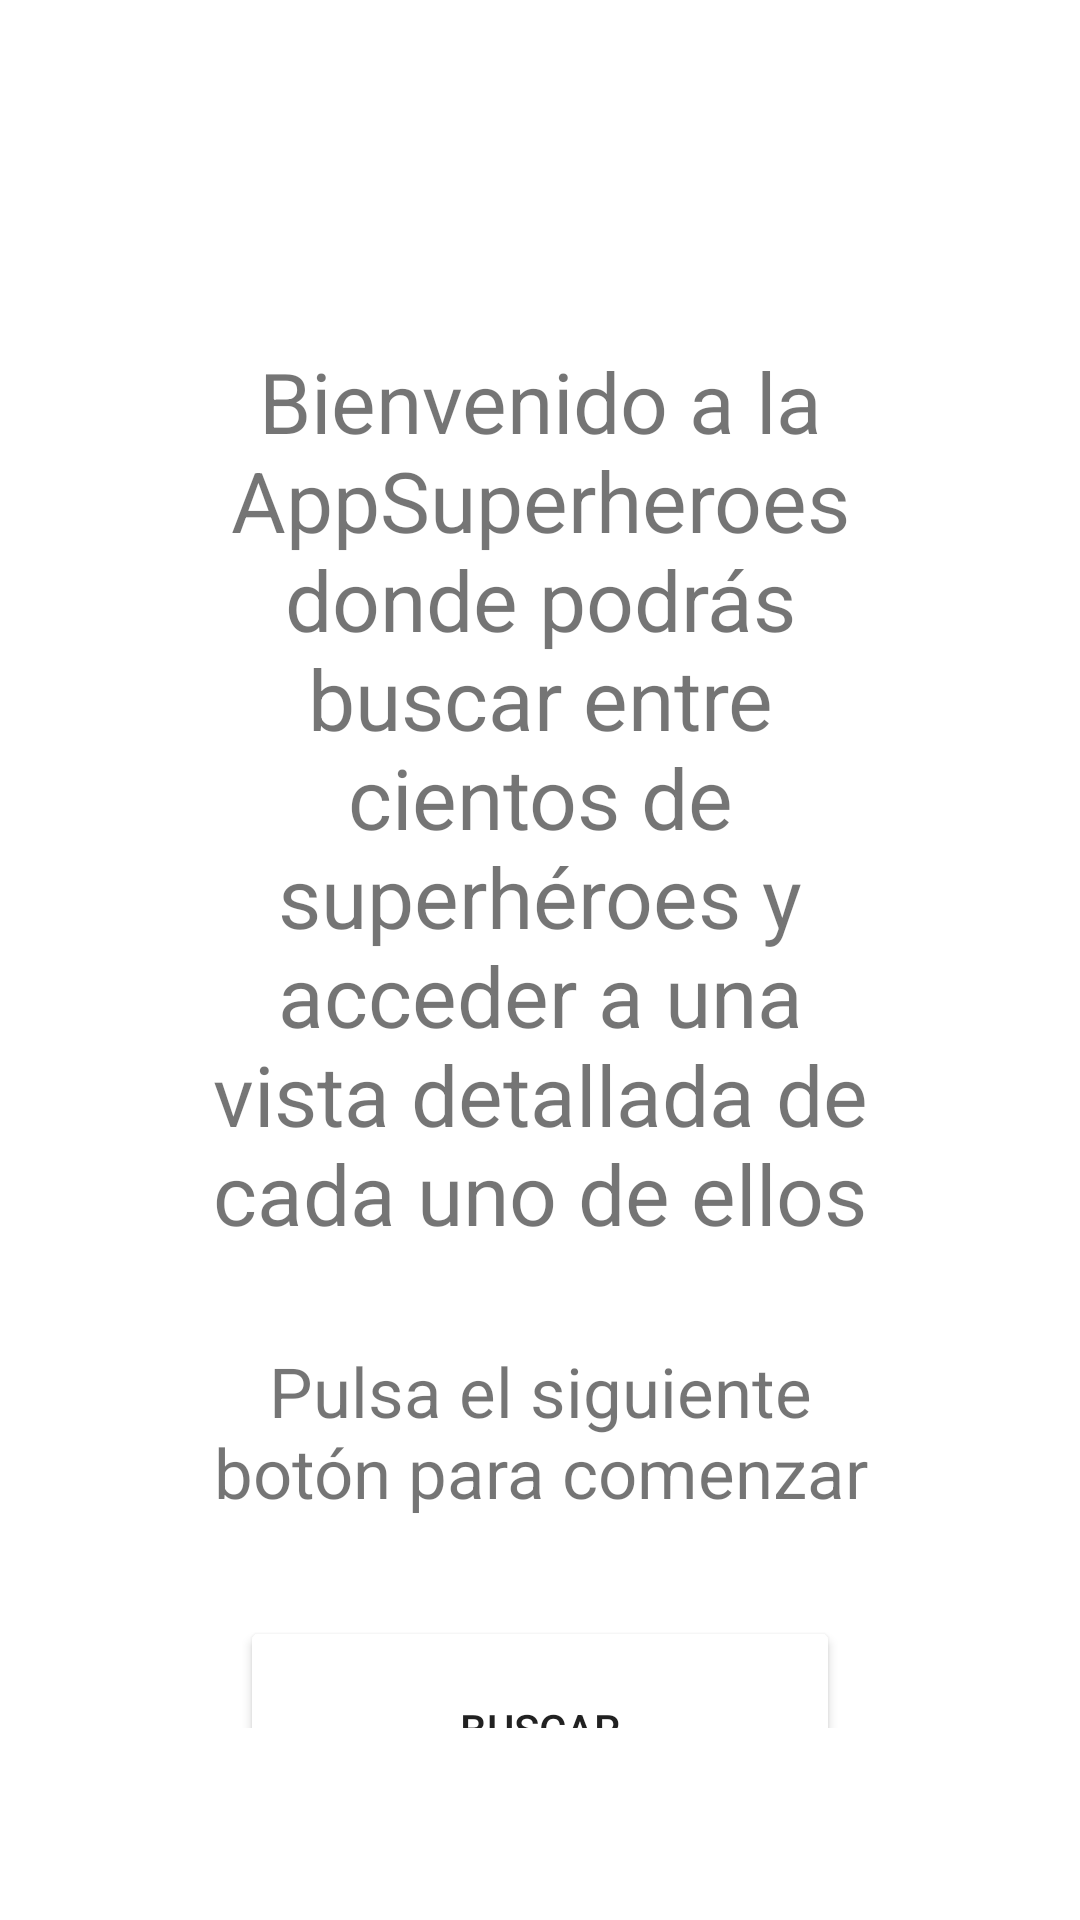

Produce the Android XML layout that renders to this screen, including the resource entries it uses.
<!-- AndroidManifest.xml: application theme Theme.WebDAM -->
<!-- res/layout/activity_result.xml -->
<?xml version="1.0" encoding="utf-8"?>
<FrameLayout xmlns:android="http://schemas.android.com/apk/res/android"
    xmlns:tools="http://schemas.android.com/tools"
    android:id="@+id/main"
    android:layout_width="match_parent"
    android:layout_height="wrap_content"
    tools:context=".firstapp.ResultActivity">

    <LinearLayout
        android:layout_width="match_parent"
        android:layout_height="wrap_content"
        android:orientation="vertical"
        android:layout_margin="64dp"
        android:gravity="center">

        <TextView
            android:id="@+id/tv1"
            android:layout_width="wrap_content"
            android:layout_height="wrap_content"
            android:textSize="42sp"
            android:textStyle="bold"
            android:textColor="@color/black"
            tools:text="Hola Nombre"
            android:layout_marginBottom="32dp"/>

        <TextView
            android:layout_width="wrap_content"
            android:layout_height="wrap_content"
            android:textAlignment="center"
            android:textSize="28sp"
            android:text="@string/welcome"
            android:layout_marginBottom="32dp"/>

        <TextView
            android:layout_width="wrap_content"
            android:layout_height="wrap_content"
            android:textAlignment="center"
            android:textSize="23sp"
            android:text="@string/push_button"
            android:layout_marginBottom="32dp"/>

        <Button
            android:id="@+id/btnSearch"
            android:layout_width="200dp"
            android:layout_height="75dp"
            android:text="@string/search"
            android:backgroundTint="@color/background_button"/>


    </LinearLayout>



</FrameLayout>
<!-- resources referenced by this layout -->
<resources>
  <string name="push_button">Pulsa el siguiente botón para comenzar la búsqueda:</string>
  <string name="search">Buscar</string>
  <string name="welcome">Bienvenido a la AppSuperheroes donde podrás buscar entre cientos de superhéroes y acceder a una vista detallada de cada uno de ellos</string>
  <style name="Theme.WebDAM" parent="Theme.MaterialComponents.DayNight.NoActionBar">
          
          <item name="colorPrimary">@color/purple_500</item>
          <item name="colorPrimaryVariant">@color/purple_700</item>
          <item name="colorOnPrimary">@color/white</item>
          
          <item name="colorSecondary">@color/teal_200</item>
          <item name="colorSecondaryVariant">@color/teal_700</item>
          <item name="colorOnSecondary">@color/black</item>
          
          <item name="android:statusBarColor">?attr/colorPrimaryVariant</item>
          
      </style>
  <!-- not gathered from this repository: default colours our renderer supplied (Android Studio template values) -->
  <color name="purple_500">#FF6200EE</color>
  <color name="purple_700">#FF3700B3</color>
  <color name="teal_200">#FF03DAC5</color>
  <color name="teal_700">#FF018786</color>
  <color name="black">#FF000000</color>
  <color name="white">#FFFFFFFF</color>
</resources>
